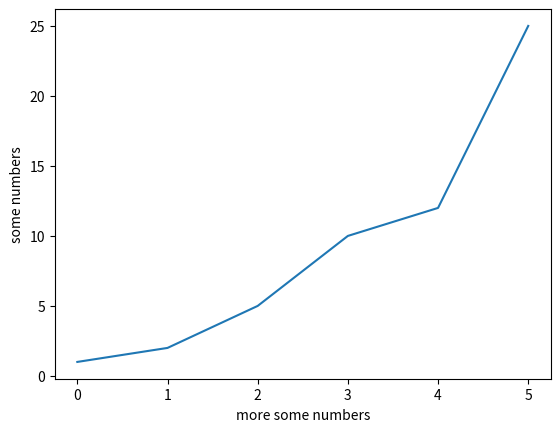

Recreate this plot in Python.
import matplotlib.pyplot as plt

plt.plot([1, 2, 5, 10, 12, 25])
plt.ylabel('some numbers')
plt.xlabel('more some numbers')
plt.show()
